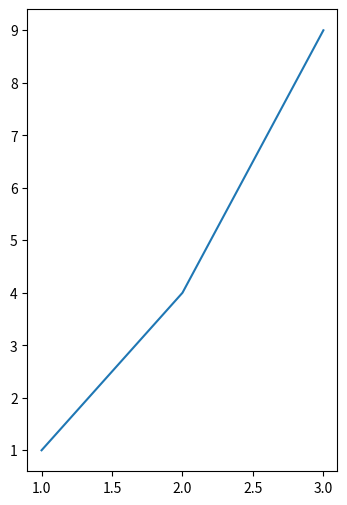

Reproduce this figure in Python.
import matplotlib.pyplot as plt

x = [1,2,3]
y = [1,4,9]
plt.figure(figsize=[4,6],dpi=60)
plt.plot(x,y)
plt.savefig("LineGraphs03.png")
plt.show()